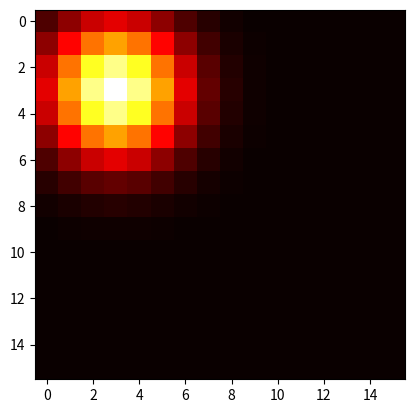

Here is the Python script that generated this plot:
import numpy as np
import matplotlib.pyplot as plt

# Define the size of the grid
grid_size = (16, 16)

# Define the parameters of the Gaussian distribution
mean = (3, 3)  # The center of the distribution
std_dev = (2, 2)  # The standard deviation of the distribution

# Generate a grid of coordinates
x = np.linspace(0, grid_size[0] - 1, grid_size[0])
y = np.linspace(0, grid_size[1] - 1, grid_size[1])
x, y = np.meshgrid(x, y)

# Generate the 2D Gaussian distribution
gaussian_distribution = np.exp(-((x - mean[0])**2 / (2 * std_dev[0]**2) + (y - mean[1])**2 / (2 * std_dev[1]**2)))

# Normalize the distribution so that it represents probabilities
gaussian_distribution /= np.sum(gaussian_distribution)
# set the probablity of mean the center cell to 1
factor = 1 / gaussian_distribution[mean[0], mean[1]]

# Plot the distribution
plt.imshow(gaussian_distribution, cmap='hot', interpolation='nearest')
plt.show()


"""
# Add annotations for each cell
for i in range(grid_size[0]):
    for j in range(grid_size[1]):
        print(f'{factor*gaussian_distribution[i, j]:.1f}', end="  ")
    print()
"""


